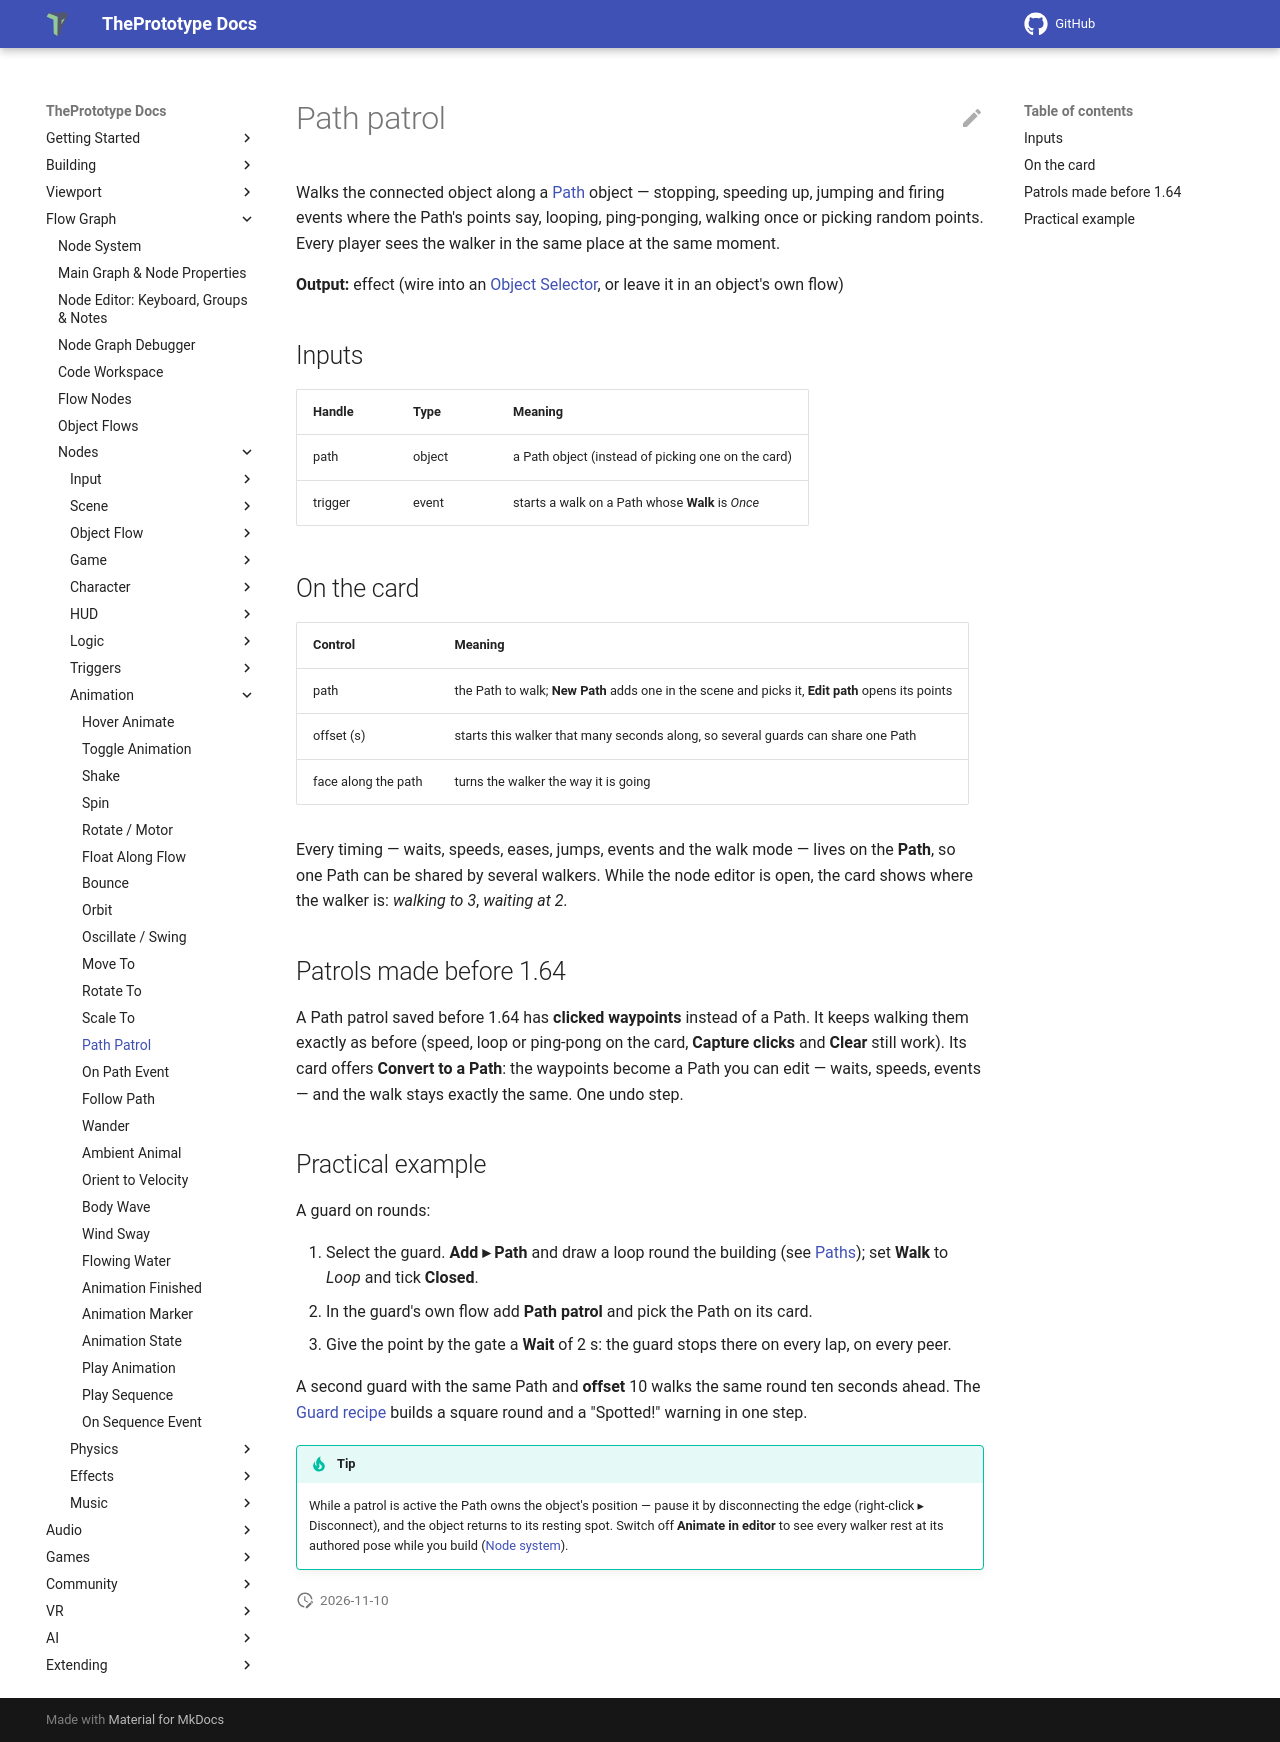

repository: theprototype-app/docs · page: nodes/pathpatrol/index.html · generator: mkdocs

# Path patrol

Walks the connected object along a [Path](../paths.md) object — stopping, speeding up, jumping and firing events where
the Path's points say, looping, ping-ponging, walking once or picking random points. Every player sees the walker in the
same place at the same moment.

**Output:** effect (wire into an [Object Selector](objectselector.md), or leave it in an object's own flow)

## Inputs

| Handle | Type | Meaning |
|---|---|---|
| path | object | a Path object (instead of picking one on the card) |
| trigger | event | starts a walk on a Path whose **Walk** is *Once* |

## On the card

| Control | Meaning |
|---|---|
| path | the Path to walk; **New Path** adds one in the scene and picks it, **Edit path** opens its points |
| offset (s) | starts this walker that many seconds along, so several guards can share one Path |
| face along the path | turns the walker the way it is going |

Every timing — waits, speeds, eases, jumps, events and the walk mode — lives on the **Path**, so one Path can be shared
by several walkers. While the node editor is open, the card shows where the walker is: *walking to 3*, *waiting at 2*.

## Patrols made before 1.64

A Path patrol saved before 1.64 has **clicked waypoints** instead of a Path. It keeps walking them exactly as before
(speed, loop or ping-pong on the card, **Capture clicks** and **Clear** still work). Its card offers
**Convert to a Path**: the waypoints become a Path you can edit — waits, speeds, events — and the walk stays exactly the
same. One undo step.

## Practical example

A guard on rounds:

1. Select the guard. **Add ▸ Path** and draw a loop round the building (see [Paths](../paths.md)); set **Walk** to
   *Loop* and tick **Closed**.
2. In the guard's own flow add **Path patrol** and pick the Path on its card.
3. Give the point by the gate a **Wait** of 2 s: the guard stops there on every lap, on every peer.

A second guard with the same Path and **offset** 10 walks the same round ten seconds ahead. The
[Guard recipe](../recipe-guard.md) builds a square round and a "Spotted!" warning in one step.

!!! tip
    While a patrol is active the Path owns the object's position — pause it by disconnecting the edge (right-click ▸
    Disconnect), and the object returns to its resting spot. Switch off **Animate in editor** to see every walker rest at
    its authored pose while you build ([Node system](../node-system.md#animate-in-editor)).
